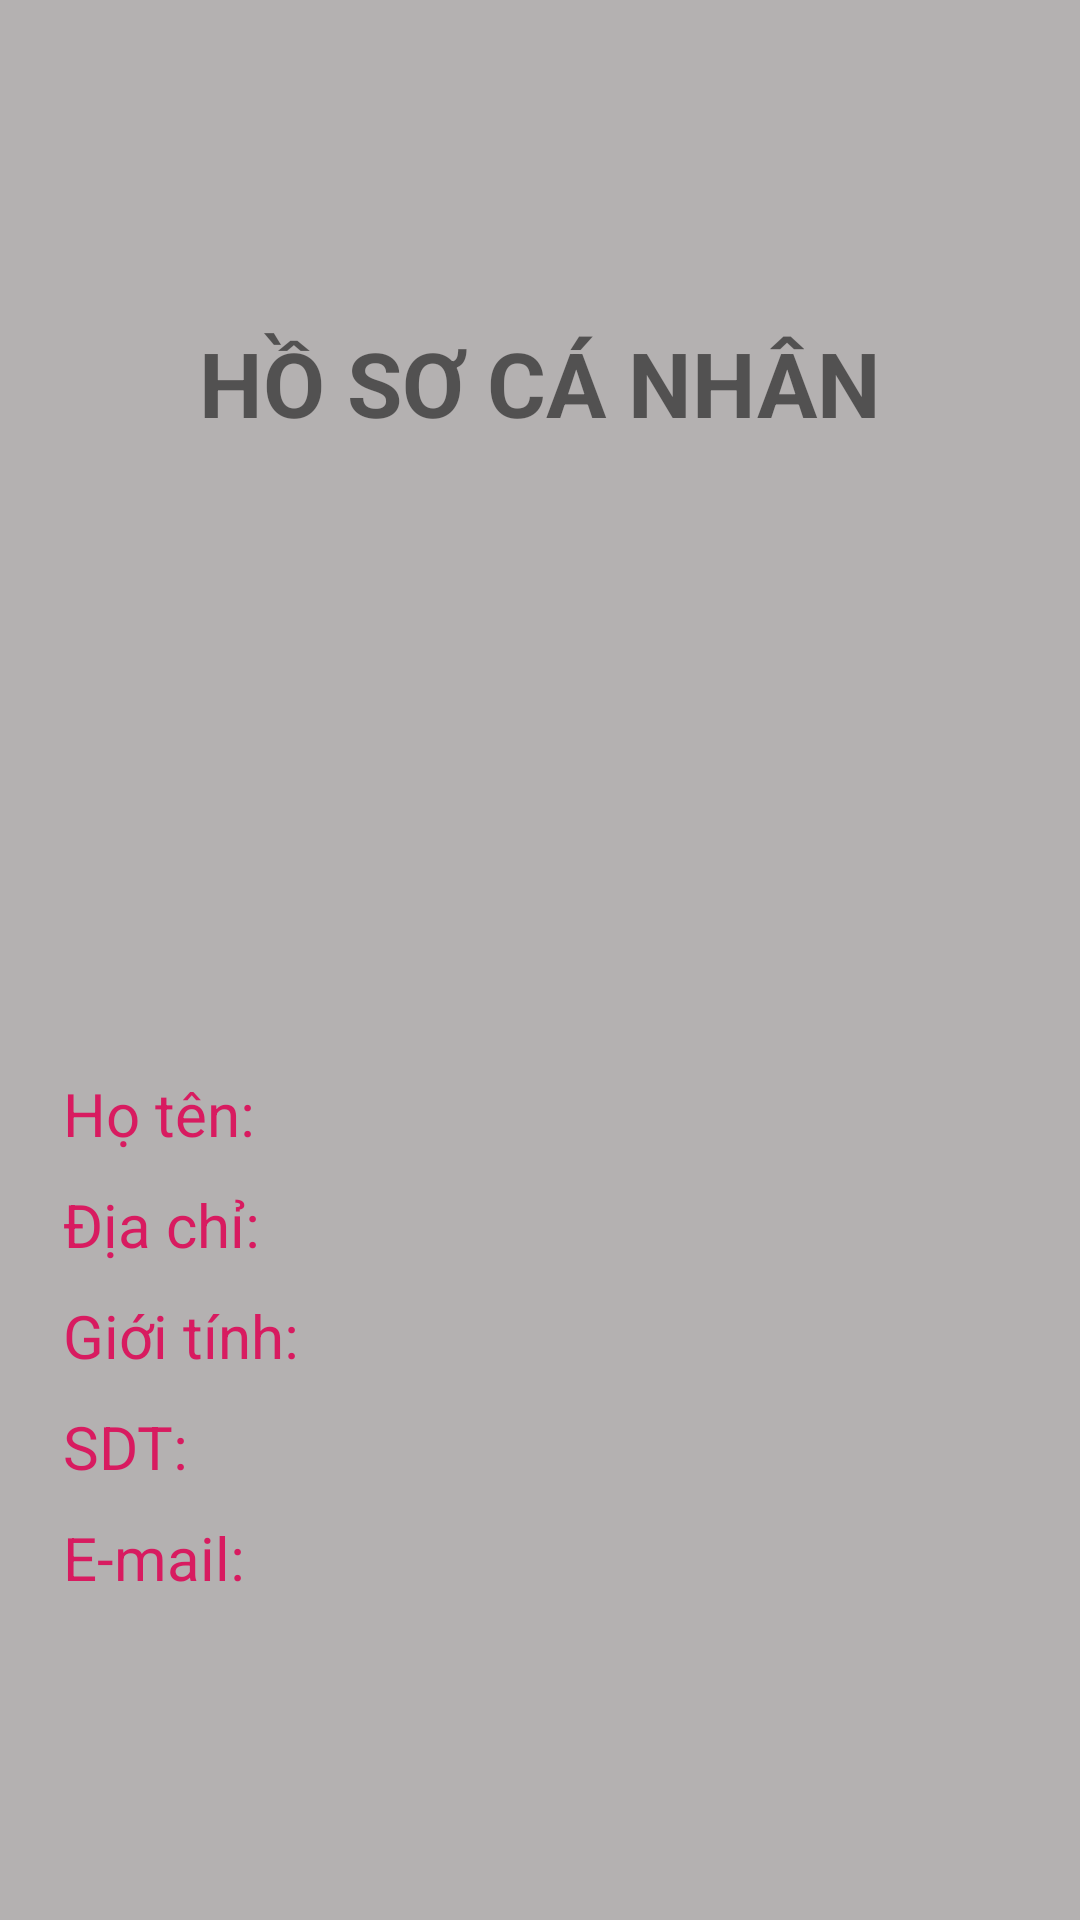

The Android layout XML behind this screen, and the referenced resources:
<!-- AndroidManifest.xml: application theme AppTheme -->
<!-- res/layout/ho_so_nguoi_dung_layout.xml -->
<?xml version="1.0" encoding="utf-8"?>
<LinearLayout xmlns:android="http://schemas.android.com/apk/res/android"
    xmlns:app="http://schemas.android.com/apk/res-auto"
    xmlns:tools="http://schemas.android.com/tools"
    android:layout_width="match_parent"
    android:layout_height="match_parent"
    android:background="@color/white_smoke"
    android:orientation="vertical"
    android:gravity="center"
    android:padding="16dp">
    <TextView
        android:id="@+id/tvHSCN"
        android:layout_width="wrap_content"
        android:layout_height="wrap_content"
        android:layout_gravity="center"
        android:text="@string/hscn"
        android:textSize="30sp"
        android:textStyle="bold"/>
    <ImageView
        android:id="@+id/imgHSCN"
        android:layout_width="150dp"
        android:layout_height="200dp"
        android:layout_gravity="center"/>
    <LinearLayout
        android:layout_marginTop="10sp"
        android:layout_width="match_parent"
        android:layout_height="wrap_content"
        android:orientation="horizontal">

        <TextView
            android:layout_width="wrap_content"
            android:layout_height="wrap_content"
            android:paddingLeft="5dp"
            android:text="@string/name"
            android:textColor="@color/colorPrimary"
            android:textSize="20sp" />

        <TextView
            android:id="@+id/edtHoTen"
            android:paddingLeft="5dp"
            android:layout_width="match_parent"
            android:layout_height="wrap_content"
            android:textSize="20sp"/>
    </LinearLayout>
    <LinearLayout
        android:layout_marginTop="10sp"
        android:layout_width="match_parent"
        android:layout_height="wrap_content"
        android:orientation="horizontal">

        <TextView
            android:layout_width="wrap_content"
            android:layout_height="wrap_content"
            android:paddingLeft="5dp"
            android:text="@string/dia_chi"
            android:textColor="@color/colorPrimary"
            android:textSize="20sp" />

        <TextView
            android:id="@+id/edtDiachi"
            android:paddingLeft="5dp"
            android:layout_width="match_parent"
            android:layout_height="wrap_content"
            android:textSize="20sp"/>
    </LinearLayout>

    <LinearLayout
        android:layout_marginTop="10sp"
        android:layout_width="match_parent"
        android:layout_height="wrap_content"
        android:orientation="horizontal">

        <TextView
            android:layout_width="wrap_content"
            android:layout_height="wrap_content"
            android:paddingLeft="5dp"
            android:text="@string/gioi_tinh"
            android:textColor="@color/colorPrimary"
            android:textSize="20sp" />

        <TextView
            android:id="@+id/edtGioiTinh"
            android:paddingLeft="5dp"
            android:layout_width="match_parent"
            android:layout_height="wrap_content"
            android:textSize="20sp"/>
    </LinearLayout>

    <LinearLayout
        android:layout_marginTop="10sp"
        android:layout_width="match_parent"
        android:layout_height="wrap_content"
        android:orientation="horizontal">

        <TextView
            android:layout_width="wrap_content"
            android:layout_height="wrap_content"
            android:paddingLeft="5dp"
            android:text="@string/sdt"
            android:textColor="@color/colorPrimary"
            android:textSize="20sp" />

        <TextView
            android:id="@+id/edtSDT"
            android:paddingLeft="5dp"
            android:layout_width="match_parent"
            android:layout_height="wrap_content"
            android:textSize="20sp"/>
    </LinearLayout>

    <LinearLayout
        android:layout_marginTop="10sp"
        android:layout_width="match_parent"
        android:layout_height="wrap_content"
        android:orientation="horizontal">

        <TextView
            android:layout_width="wrap_content"
            android:layout_height="wrap_content"
            android:paddingLeft="5dp"
            android:text="@string/email"
            android:textColor="@color/colorPrimary"
            android:textSize="20sp" />

        <TextView
            android:id="@+id/edtEmail"
            android:paddingLeft="5dp"
            android:layout_width="match_parent"
            android:layout_height="wrap_content"
            android:textSize="20sp"/>
    </LinearLayout>
</LinearLayout>
<!-- resources referenced by this layout -->
<resources>
  <color name="colorPrimary">#D81B60</color>
  <color name="white_smoke">#B4B1B1</color>
  <string name="dia_chi">Địa chỉ:</string>
  <string name="email">E-mail: </string>
  <string name="gioi_tinh">Giới tính:</string>
  <string name="hscn">HỒ SƠ CÁ NHÂN</string>
  <string name="name">Họ tên:</string>
  <string name="sdt">SDT:</string>
  <style name="AppTheme" parent="Theme.AppCompat.Light.DarkActionBar">
          
          <item name="colorPrimary">@color/colorPrimary</item>
          <item name="colorPrimaryDark">@color/colorPrimaryDark</item>
          <item name="colorAccent">@color/colorAccent</item>
          <item name="windowActionBar">false</item>
          <item name="windowNoTitle">true</item>
      </style>
  <color name="colorPrimaryDark">#AD1457</color>
  <color name="colorAccent">#E91E63</color>
</resources>
